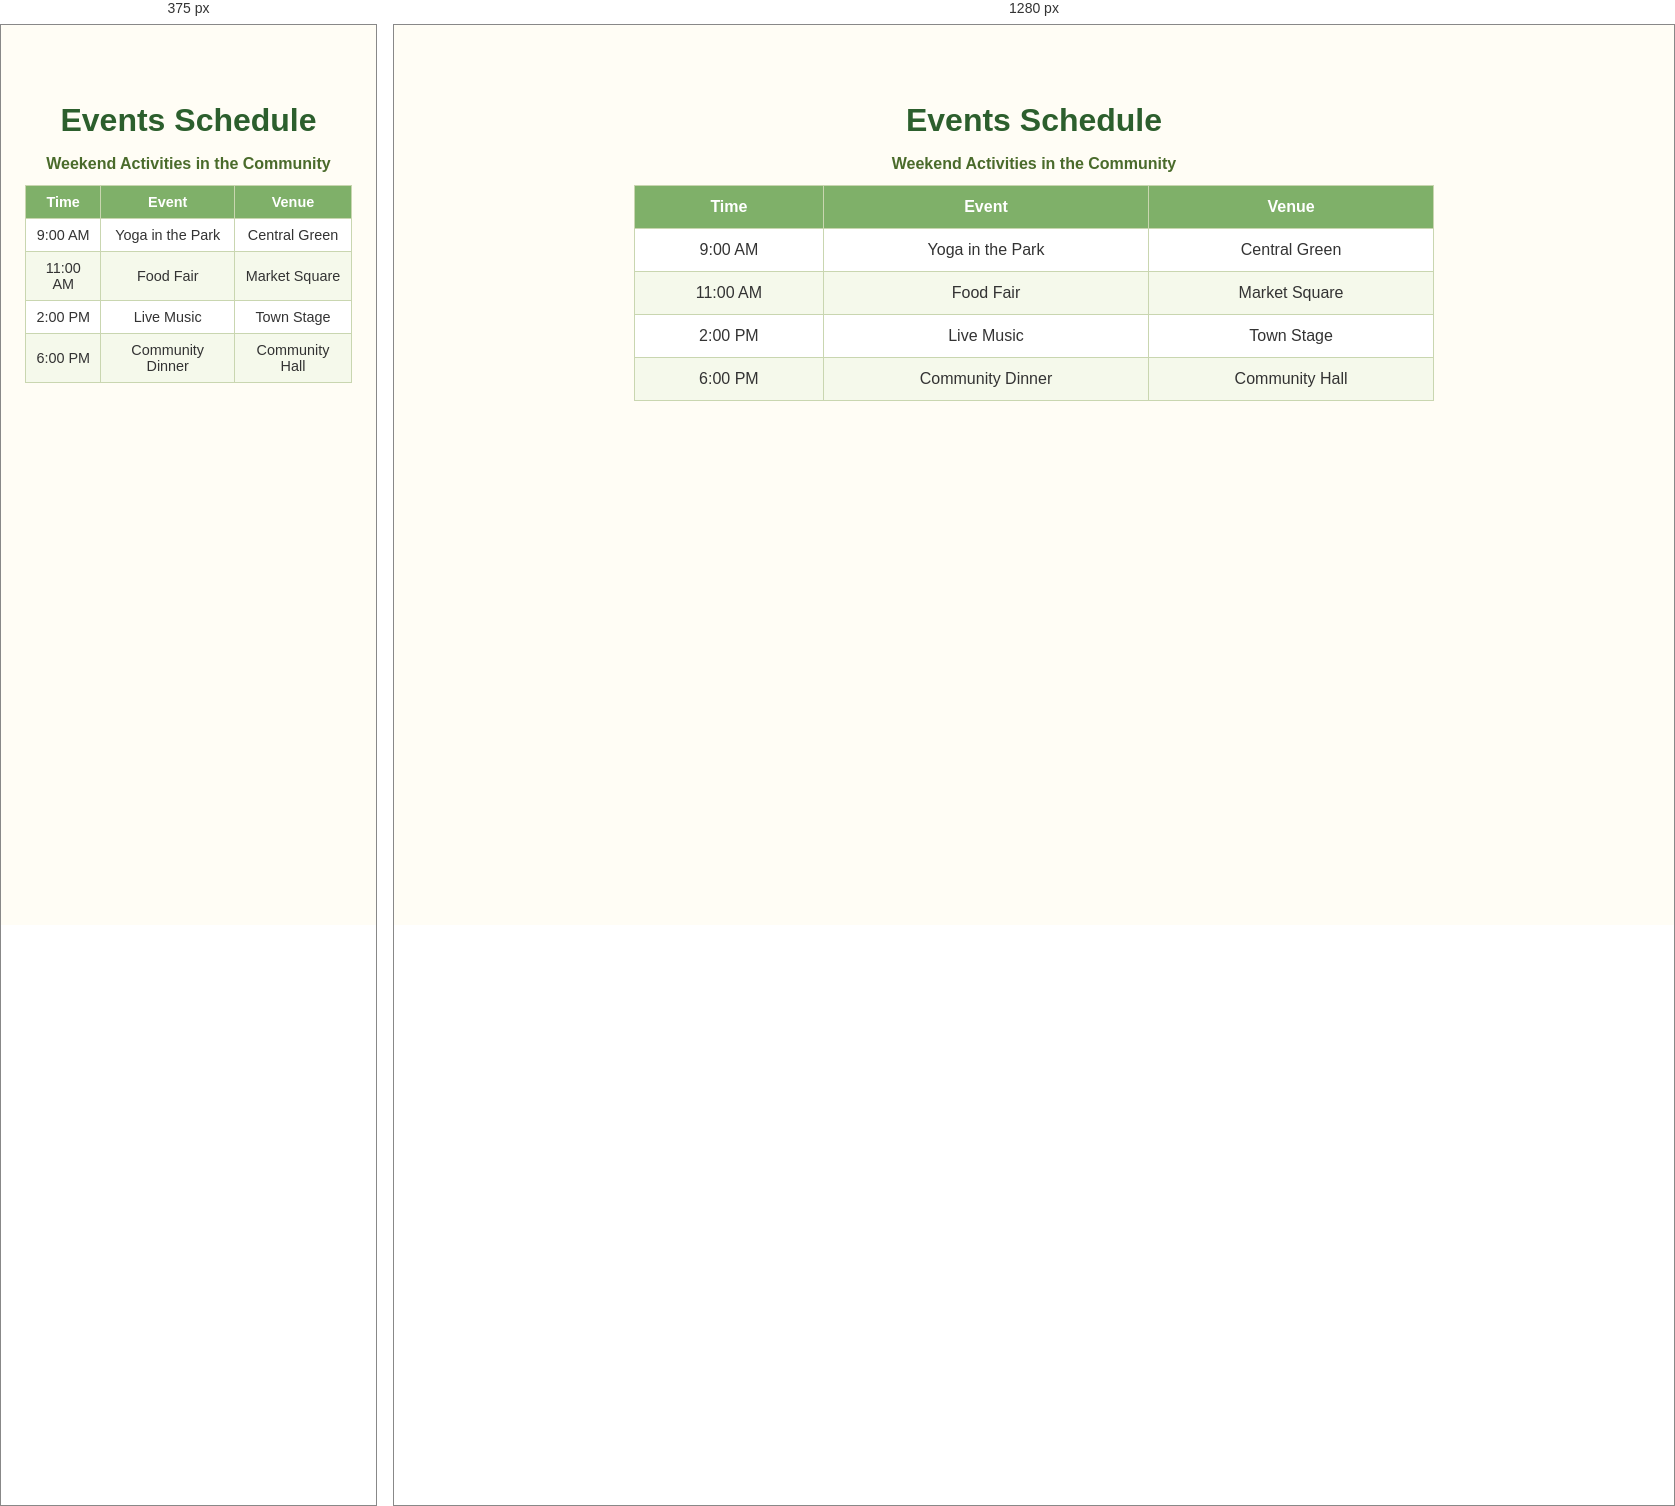
Rendered at 375 px and 1280 px, left to right.

<!-- file: index.html -->
<!DOCTYPE html>
<html lang="en">
<head>
    <meta charset="UTF-8">
    <meta name="viewport" content="width=device-width, initial-scale=1.0">
    <title>Exercise 7 - Table Styling</title>
    <link rel="stylesheet" href="styles.css">
</head>
<body>
    <main class="table-wrapper">
        <h1>Events Schedule</h1>
        <table>
            <caption>Weekend Activities in the Community</caption>
            <thead>
                <tr>
                    <th>Time</th>
                    <th>Event</th>
                    <th>Venue</th>
                </tr>
            </thead>
            <tbody>
                <tr>
                    <td>9:00 AM</td>
                    <td>Yoga in the Park</td>
                    <td>Central Green</td>
                </tr>
                <tr>
                    <td>11:00 AM</td>
                    <td>Food Fair</td>
                    <td>Market Square</td>
                </tr>
                <tr>
                    <td>2:00 PM</td>
                    <td>Live Music</td>
                    <td>Town Stage</td>
                </tr>
                <tr>
                    <td>6:00 PM</td>
                    <td>Community Dinner</td>
                    <td>Community Hall</td>
                </tr>
            </tbody>
        </table>
    </main>
</body>
</html>


/* @media block from styles.css */
@media (max-width: 600px) {
    th, td {
        padding: 0.5rem;
        font-size: 0.9rem;
    }
}